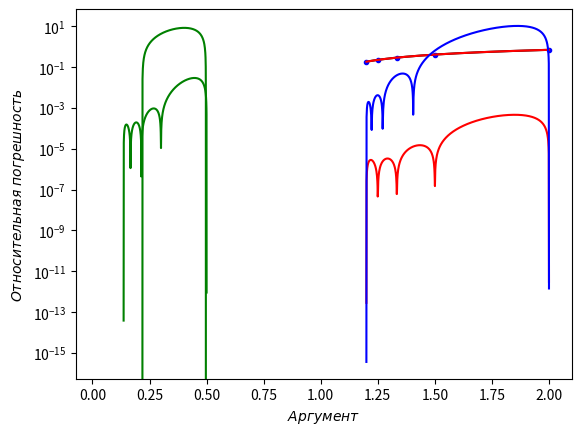

Here is the Python script that generated this plot:
from math import pi

import matplotlib.pyplot as plt
import numpy as np


def relative_error(x0, x): return np.abs(x0 - x) / np.abs(x0)


def log_teylor_series(x, N=5):
    print(N)
    a = x - 1
    a_k = a  # x в степени k. Сначала k=1
    y = a  # Значене логарифма, пока для k=1.
    for k in range(2, N):  # сумма по степеням
        a_k = -a_k * a  # последовательно увеличиваем степень и учитываем множитель со знаком
        y = y + a_k / k
    return y


def get_N(eps):
    return (1 - eps) / eps


# Узлы итерполяции
N = 5
xn = 1 + 1. / (1 + np.arange(N))
zn = np.arange(N)
print(zn)
un = 3 * (xn - 1) / (2 * (1 + xn))


def opt_u(a, b, zn):
    return (a + b) / 2 + (b - a) / 2 * np.cos(((2 * zn + 1) * pi) / (2 * (zn + 1)))

opt = opt_u(0, 1, zn)
print(opt)
print(xn)
print(un)
yn = np.log(xn)
yyn = np.log(un)
optyn = np.log(opt)
# Тестовые точки
x = np.linspace(xn[4], xn[0], 1000)
xu = np.linspace(un[4], un[0], 1000)
xuu = np.linspace(opt[4], opt[0], 1000)
y = np.log(x)
yy = np.log(xu)
yyy = np.log(xuu)
# Многочлен лагранжа
import scipy.interpolate

L = scipy.interpolate.lagrange(xn, yn)
L1 = scipy.interpolate.lagrange(un, yyn)
Lopt = scipy.interpolate.lagrange(opt, optyn)
yl = L(x)
y2 = L1(xu)
y3 = Lopt(xuu)
plt.plot(x, y, '-k')
plt.plot(xn, yn, '.b')
plt.plot(x, yl, '-r')
#plt.plot(xu, y2, '-g')
#plt.plot(x, y3)
plt.xlabel("$x$")
plt.ylabel("$y=\ln x$")
plt.show()

plt.plot(xu, yy, '-k')
plt.plot(un, yyn, '.b')
plt.plot(xu, y2, '-g')
plt.xlabel("$x$")
plt.ylabel("$y=\ln x$")
plt.show()



plt.plot(xuu, yyy, '-k')
plt.plot(opt, optyn, '.b')
plt.plot(xuu, y3, '-g')
plt.xlabel("$x$")
plt.ylabel("$y=\ln x$")
plt.show()

plt.semilogy(x, relative_error(y, yl), '-r')
plt.semilogy(xu, relative_error(yy, y2), '-g')
plt.semilogy(x, relative_error(yyy, y3), '-b')
plt.xlabel("$Аргумент$")
plt.ylabel("$Относительная\;погрешность$")
plt.show()
